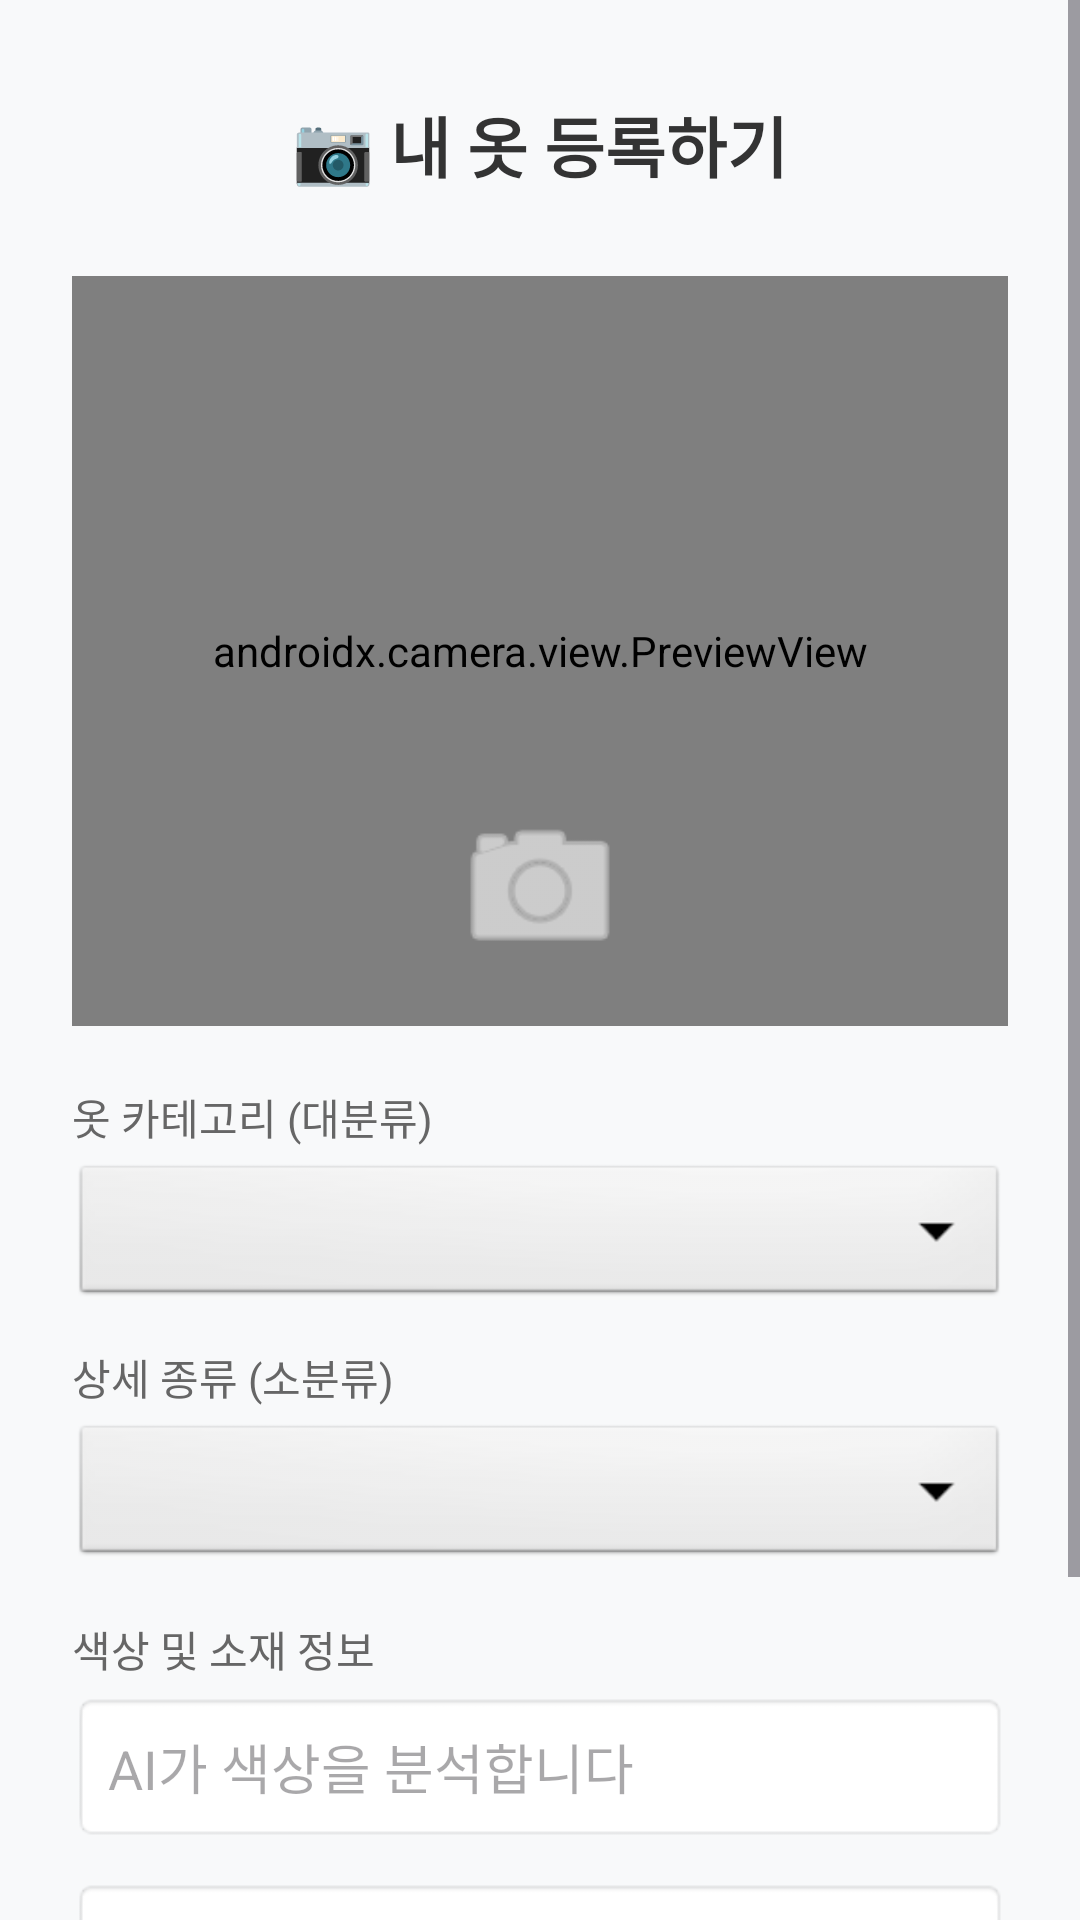

Reconstruct the res/layout file that produces this screen, plus the resources it refers to.
<!-- AndroidManifest.xml: application theme Theme.LaundryCare_Android -->
<!-- res/layout/activity_scan.xml -->
<?xml version="1.0" encoding="utf-8"?>
<ScrollView xmlns:android="http://schemas.android.com/apk/res/android"
    android:layout_width="match_parent"
    android:layout_height="match_parent"
    android:background="#F8F9FA">

    <LinearLayout
        android:layout_width="match_parent"
        android:layout_height="wrap_content"
        android:orientation="vertical"
        android:padding="24dp">

        <RelativeLayout
            android:layout_width="match_parent"
            android:layout_height="wrap_content"
            android:layout_marginBottom="20dp">

            <ImageView
                android:id="@+id/btnScanBack"
                android:layout_width="48dp"
                android:layout_height="48dp"
                android:padding="12dp"
                android:src="@drawable/ic_arrow_back"
                android:background="?attr/selectableItemBackgroundBorderless"
                android:clickable="true"
                android:layout_alignParentStart="true"
                android:layout_centerVertical="true" />

            <TextView
                android:layout_width="wrap_content"
                android:layout_height="wrap_content"
                android:text="📷 내 옷 등록하기"
                android:textColor="#333333"
                android:textSize="22sp"
                android:textStyle="bold"
                android:layout_centerInParent="true" />
        </RelativeLayout>

        <FrameLayout
            android:layout_width="match_parent"
            android:layout_height="250dp"
            android:background="#000000"
            android:layout_marginBottom="20dp">

            <androidx.camera.view.PreviewView
                android:id="@+id/scanViewFinder"
                android:layout_width="match_parent"
                android:layout_height="match_parent" />

            <ImageView
                android:id="@+id/ivScanCaptured"
                android:layout_width="match_parent"
                android:layout_height="match_parent"
                android:scaleType="centerCrop"
                android:visibility="gone" />

            <Button
                android:id="@+id/btnScanCapture"
                android:layout_width="60dp"
                android:layout_height="60dp"
                android:layout_gravity="bottom|center_horizontal"
                android:layout_marginBottom="16dp"
                android:background="@android:drawable/ic_menu_camera"
                android:backgroundTint="#FFFFFF" />
        </FrameLayout>

        <TextView
            android:layout_width="wrap_content"
            android:layout_height="wrap_content"
            android:text="옷 카테고리 (대분류)"
            android:textSize="14sp"
            android:textColor="#666666"
            android:layout_marginBottom="4dp"/>
        <Spinner
            android:id="@+id/spinnerMainCat"
            android:layout_width="match_parent"
            android:layout_height="50dp"
            android:layout_marginBottom="12dp"
            android:background="@android:drawable/btn_dropdown" />

        <TextView
            android:layout_width="wrap_content"
            android:layout_height="wrap_content"
            android:text="상세 종류 (소분류)"
            android:textSize="14sp"
            android:textColor="#666666"
            android:layout_marginBottom="4dp"/>
        <Spinner
            android:id="@+id/spinnerSubCat"
            android:layout_width="match_parent"
            android:layout_height="50dp"
            android:layout_marginBottom="16dp"
            android:background="@android:drawable/btn_dropdown" />

        <TextView
            android:layout_width="wrap_content"
            android:layout_height="wrap_content"
            android:text="색상 및 소재 정보"
            android:textSize="14sp"
            android:textColor="#666666"
            android:layout_marginBottom="4dp"/>
        <EditText
            android:id="@+id/etScanColor"
            android:layout_width="match_parent"
            android:layout_height="50dp"
            android:background="@android:drawable/editbox_background"
            android:hint="AI가 색상을 분석합니다"
            android:padding="12dp"
            android:layout_marginBottom="12dp" />

        <EditText
            android:id="@+id/etScanMaterial"
            android:layout_width="match_parent"
            android:layout_height="50dp"
            android:background="@android:drawable/editbox_background"
            android:hint="라벨 텍스트를 통해 소재를 분석합니다"
            android:padding="12dp"
            android:layout_marginBottom="24dp" />

        <ProgressBar
            android:id="@+id/pbScanLoading"
            android:layout_width="wrap_content"
            android:layout_height="wrap_content"
            android:layout_gravity="center_horizontal"
            android:visibility="gone"
            android:layout_marginBottom="16dp"/>

        <Button
            android:id="@+id/btnScanSubmit"
            android:layout_width="match_parent"
            android:layout_height="55dp"
            android:backgroundTint="#2196F3"
            android:text="옷장에 최종 등록하기"
            android:textSize="16sp"
            android:textStyle="bold" />

    </LinearLayout>
</ScrollView>
<!-- resources referenced by this layout -->
<resources>
  <style name="Theme.LaundryCare_Android" parent="Base.Theme.LaundryCare_Android" />
  <style name="Base.Theme.LaundryCare_Android" parent="Theme.Material3.DayNight.NoActionBar">
          
          
      </style>
</resources>
